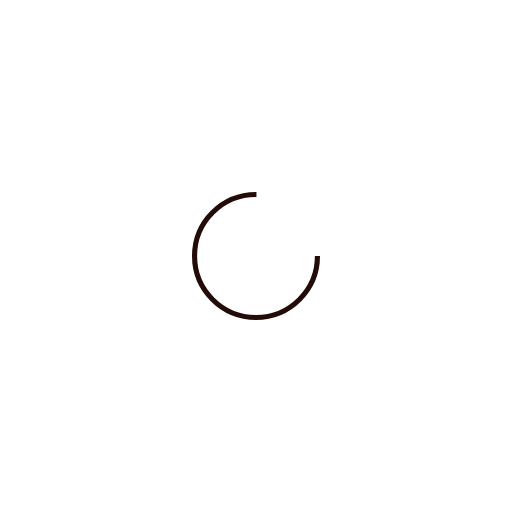
t = 0.00 s
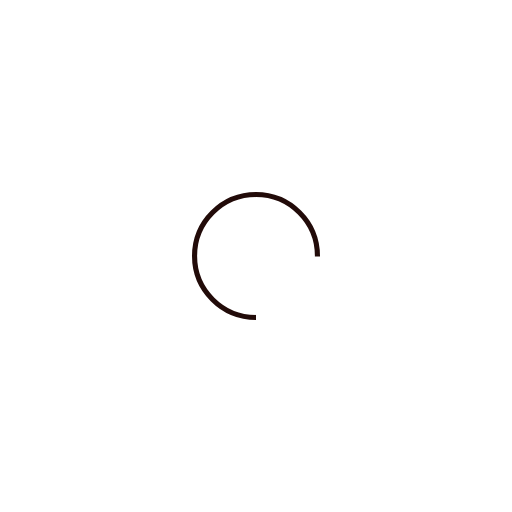
t = 0.25 s
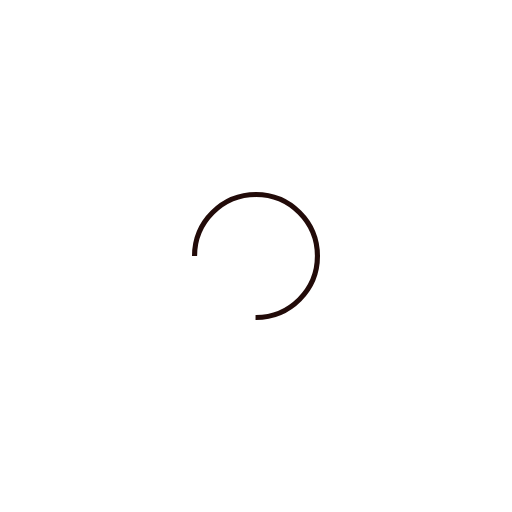
t = 0.50 s
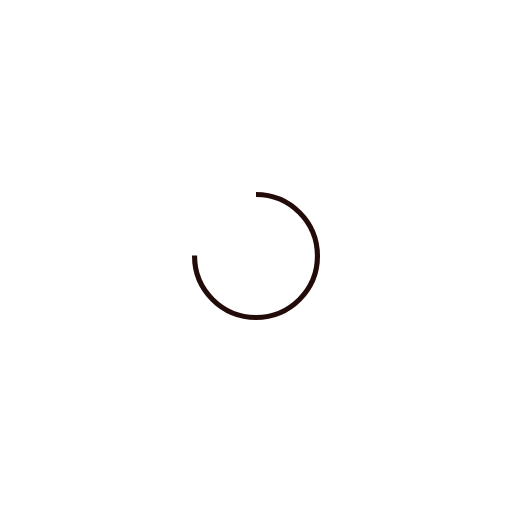
t = 0.75 s

The animated SVG that drew these frames (rendered in a browser with its animation timeline set to each time). Animation: 1 SMIL element (animateTransform=1); one cycle of 1.00 s, repeats indefinitely.

<?xml version="1.0" encoding="utf-8"?>
<svg xmlns="http://www.w3.org/2000/svg" xmlns:xlink="http://www.w3.org/1999/xlink" style="margin: auto; background: none; display: block; shape-rendering: auto;" width="200px" height="200px" viewBox="0 0 100 100" preserveAspectRatio="xMidYMid">
<circle cx="50" cy="50" fill="none" stroke="#220b09" stroke-width="1" r="12" stroke-dasharray="56.548667764616276 20.84955592153876">
  <animateTransform attributeName="transform" type="rotate" repeatCount="indefinite" dur="1s" values="0 50 50;360 50 50" keyTimes="0;1"></animateTransform>
</circle>
<!-- [ldio] generated by https://loading.io/ --></svg>
